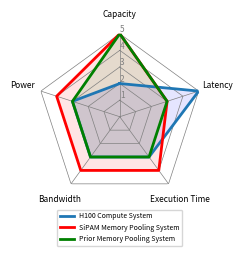

Python code for this plot:
import numpy as np
import matplotlib.pyplot as plt
from math import pi

# Data for the first radar chart
categories = ['Capacity', 'Latency', 'Execution Time', 'Bandwidth', 'Power']
values_1 = [2, 5, 3, 3, 3]

# Data for the second radar chart
values_2 = [5, 3, 4, 4, 4]

# Data for the third radar chart
values_3 = [5, 3, 3, 3, 3]

num_vars = len(categories)

# Create a list of angles for the categories
angles = [n / float(num_vars) * 2 * pi for n in range(num_vars)]
angles += angles[:1]  # Complete the loop for both data sets

# Append the first value to close the radar chart loop
values_1 += values_1[:1]
values_2 += values_2[:1]
values_3 += values_3[:1]

# Initialize the spider chart
fig, ax = plt.subplots(figsize=(2.5,2.5), subplot_kw=dict(polar=True), dpi=200)

# Draw one axis per category and add the labels
ax.set_theta_offset(pi / 2)
ax.set_theta_direction(-1)

# Draw the lines around the chart with straight lines for y-axis grid
ax.set_rlabel_position(0)
plt.xticks(angles[:-1], categories)

# Fix the y-axis scale (radial axis)
ax.set_ylim(0, 5)  # This sets the range from 0 to 5 regardless of the dataset

# Disable the radial circular grid lines
ax.grid(False)

# Remove the outermost circular contour (spine)
ax.spines['polar'].set_visible(False)

# Draw radial lines manually as straight lines from the center to the edge
for angle in angles[:-1]:  # Exclude the duplicate angle at the end
    ax.plot([angle, angle], [0, 5], color='gray', linewidth=0.5)

# Draw concentric circles as straight segments for each value level
for i in range(1, 6):
    ax.plot(angles, [i] * len(angles), color='gray', linewidth=0.5, linestyle='-')

# Draw y-labels
ax.set_yticks([1, 2, 3, 4, 5])
ax.set_yticklabels(['1', '2', '3', '4', '5'], color="grey", size=8)

# Plot the first dataset
ax.plot(angles, values_1, linewidth=2, linestyle='solid', label='H100 Compute System')
ax.fill(angles, values_1, 'b', alpha=0.1)

# Plot the second dataset
ax.plot(angles, values_2, linewidth=2, linestyle='solid', label='SiPAM Memory Pooling System', color='r')
ax.fill(angles, values_2, 'r', alpha=0.1)

# Plot the third dataset
ax.plot(angles, values_3, linewidth=2, linestyle='solid', label='Prior Memory Pooling System', color='g')
ax.fill(angles, values_3, 'g', alpha=0.1)

ax.tick_params(axis='x', labelsize=6)
ax.tick_params(axis='y', labelsize=6)

plt.tight_layout()
# Add a legend
plt.legend(loc='lower left', bbox_to_anchor=(0.1, -0.3), fontsize=5)

plt.show()
